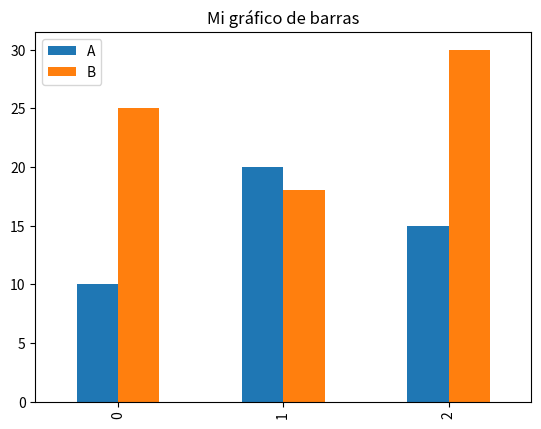

This chart was generated by the following Python code:
import pandas as pd
import matplotlib.pyplot as plt

df = pd.DataFrame({'A': [10, 20, 15], 'B': [25, 18, 30]})
df.plot(kind='bar')
plt.title('Mi gráfico de barras')
plt.show()
